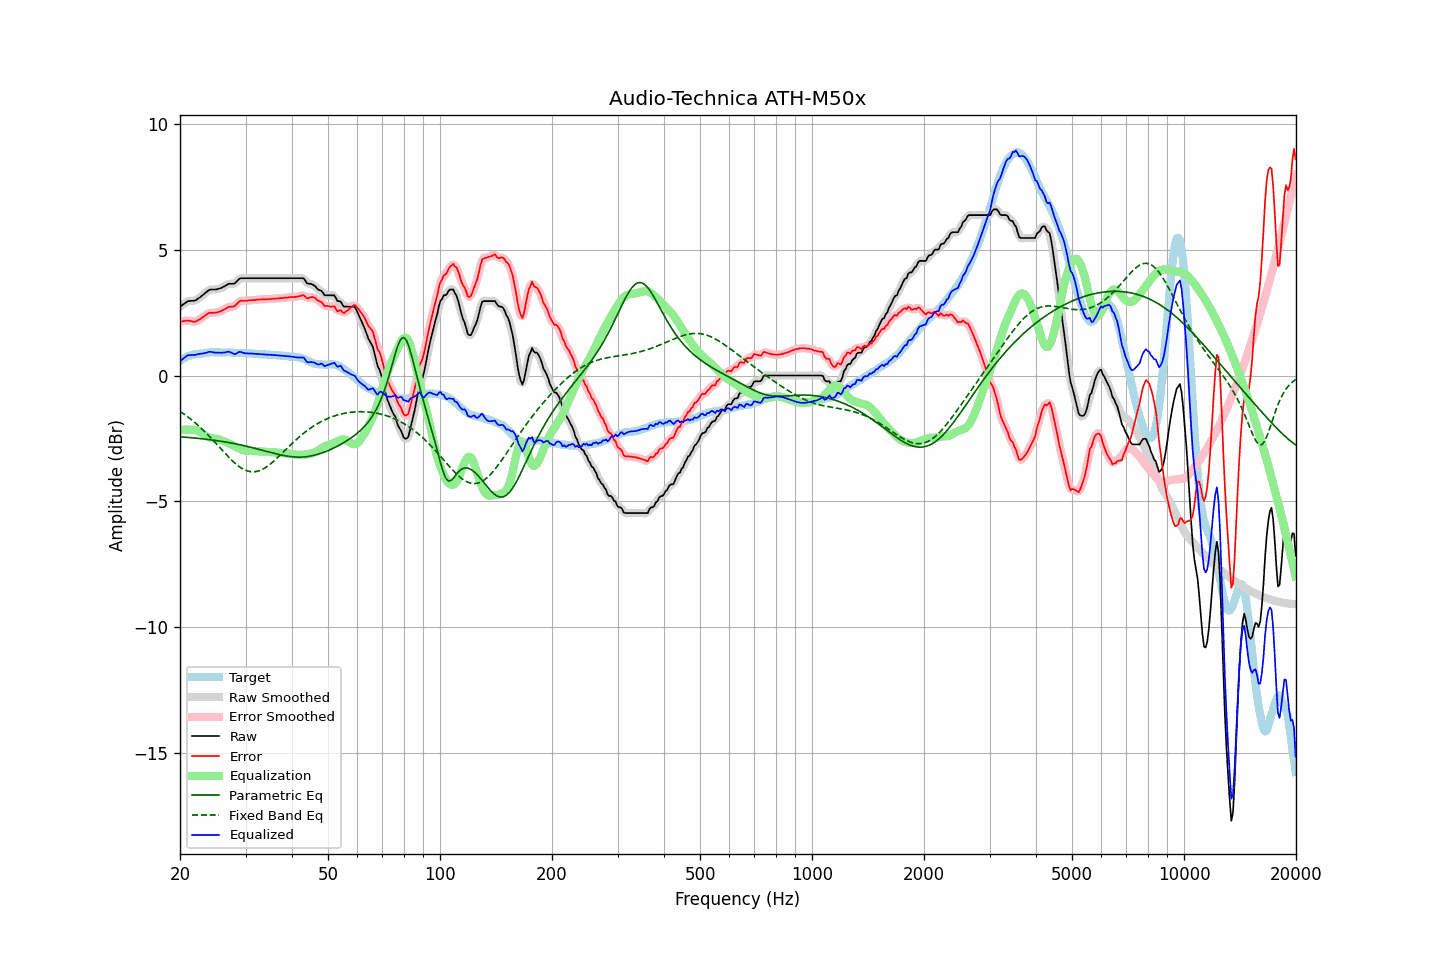

Data behind this chart, as committed beside it:
frequency, raw, error, smoothed, error_smoothed, equalization, parametric_eq, fixed_band_eq, equalized_raw, equalized_smoothed, target
20.00, 2.74, 2.14, 2.73, 2.14, -2.17, -2.44, -1.43, 0.57, 0.56, 0.60
20.20, 2.78, 2.14, 2.79, 2.15, -2.16, -2.44, -1.47, 0.62, 0.62, 0.64
20.40, 2.83, 2.16, 2.83, 2.16, -2.15, -2.45, -1.51, 0.68, 0.68, 0.67
20.61, 2.87, 2.17, 2.88, 2.17, -2.15, -2.45, -1.56, 0.72, 0.73, 0.70
20.81, 2.92, 2.18, 2.92, 2.18, -2.15, -2.46, -1.60, 0.77, 0.77, 0.74
21.02, 2.96, 2.18, 2.95, 2.18, -2.15, -2.46, -1.65, 0.81, 0.80, 0.78
21.23, 2.96, 2.17, 2.97, 2.17, -2.15, -2.47, -1.70, 0.81, 0.81, 0.79
21.44, 2.97, 2.16, 2.97, 2.16, -2.16, -2.47, -1.75, 0.81, 0.81, 0.81
21.66, 2.97, 2.14, 2.97, 2.15, -2.16, -2.48, -1.80, 0.81, 0.81, 0.83
21.87, 2.98, 2.14, 2.98, 2.14, -2.16, -2.48, -1.86, 0.82, 0.82, 0.84
22.09, 3.00, 2.14, 3.01, 2.16, -2.18, -2.49, -1.91, 0.82, 0.83, 0.86
22.31, 3.05, 2.19, 3.04, 2.19, -2.20, -2.50, -1.97, 0.85, 0.85, 0.86
22.54, 3.09, 2.22, 3.09, 2.22, -2.23, -2.50, -2.03, 0.86, 0.86, 0.87
22.76, 3.14, 2.27, 3.14, 2.27, -2.27, -2.51, -2.09, 0.87, 0.87, 0.87
22.99, 3.19, 2.32, 3.19, 2.31, -2.31, -2.52, -2.15, 0.88, 0.88, 0.87
23.22, 3.24, 2.36, 3.24, 2.36, -2.36, -2.53, -2.21, 0.88, 0.89, 0.88
23.45, 3.30, 2.41, 3.30, 2.41, -2.40, -2.53, -2.27, 0.90, 0.90, 0.89
23.69, 3.35, 2.45, 3.35, 2.45, -2.43, -2.54, -2.34, 0.92, 0.92, 0.90
23.92, 3.40, 2.49, 3.39, 2.48, -2.46, -2.55, -2.40, 0.94, 0.94, 0.91
24.16, 3.42, 2.50, 3.42, 2.49, -2.48, -2.56, -2.47, 0.94, 0.94, 0.92
24.40, 3.42, 2.49, 3.42, 2.50, -2.49, -2.56, -2.54, 0.93, 0.93, 0.93
24.65, 3.42, 2.50, 3.42, 2.50, -2.50, -2.57, -2.61, 0.92, 0.92, 0.92
24.89, 3.42, 2.50, 3.42, 2.50, -2.51, -2.58, -2.67, 0.91, 0.91, 0.92
25.14, 3.43, 2.51, 3.43, 2.51, -2.52, -2.59, -2.74, 0.91, 0.91, 0.92
25.39, 3.45, 2.53, 3.45, 2.53, -2.54, -2.60, -2.81, 0.91, 0.91, 0.92
25.65, 3.47, 2.55, 3.47, 2.55, -2.56, -2.61, -2.89, 0.91, 0.91, 0.92
25.91, 3.49, 2.58, 3.50, 2.58, -2.59, -2.62, -2.96, 0.90, 0.91, 0.91
26.16, 3.53, 2.61, 3.53, 2.61, -2.61, -2.63, -3.03, 0.92, 0.91, 0.92
26.43, 3.56, 2.64, 3.56, 2.65, -2.64, -2.64, -3.09, 0.92, 0.92, 0.92
26.69, 3.60, 2.68, 3.60, 2.68, -2.66, -2.65, -3.16, 0.94, 0.94, 0.92
26.96, 3.64, 2.72, 3.63, 2.71, -2.69, -2.66, -3.23, 0.95, 0.94, 0.92
27.23, 3.65, 2.73, 3.65, 2.73, -2.72, -2.67, -3.29, 0.93, 0.93, 0.92
27.50, 3.65, 2.73, 3.65, 2.74, -2.75, -2.69, -3.36, 0.90, 0.90, 0.92
27.77, 3.65, 2.75, 3.65, 2.74, -2.78, -2.70, -3.42, 0.87, 0.87, 0.90
28.05, 3.66, 2.76, 3.67, 2.77, -2.81, -2.71, -3.48, 0.85, 0.86, 0.90
28.33, 3.72, 2.83, 3.72, 2.82, -2.84, -2.72, -3.53, 0.88, 0.88, 0.89
28.62, 3.79, 2.89, 3.79, 2.89, -2.88, -2.74, -3.58, 0.91, 0.91, 0.90
28.90, 3.85, 2.95, 3.84, 2.94, -2.91, -2.75, -3.63, 0.94, 0.93, 0.90
29.19, 3.87, 2.98, 3.87, 2.97, -2.94, -2.76, -3.67, 0.93, 0.93, 0.89
29.48, 3.87, 2.97, 3.87, 2.98, -2.96, -2.78, -3.71, 0.91, 0.91, 0.90
29.78, 3.87, 2.97, 3.87, 2.98, -2.98, -2.79, -3.75, 0.89, 0.89, 0.90
30.08, 3.87, 2.97, 3.87, 2.97, -2.99, -2.81, -3.77, 0.88, 0.88, 0.90
30.38, 3.87, 2.98, 3.87, 2.98, -2.99, -2.82, -3.80, 0.88, 0.88, 0.89
30.68, 3.87, 2.98, 3.87, 2.99, -2.99, -2.84, -3.81, 0.88, 0.88, 0.89
30.99, 3.87, 3.00, 3.87, 2.99, -2.99, -2.85, -3.83, 0.88, 0.88, 0.87
31.30, 3.87, 3.00, 3.87, 3.00, -3.00, -2.87, -3.83, 0.87, 0.87, 0.87
31.61, 3.87, 3.00, 3.87, 3.00, -3.00, -2.89, -3.83, 0.87, 0.87, 0.87
31.93, 3.87, 3.01, 3.87, 3.01, -3.01, -2.90, -3.82, 0.86, 0.86, 0.86
32.24, 3.87, 3.02, 3.87, 3.02, -3.01, -2.92, -3.81, 0.86, 0.86, 0.85
32.57, 3.87, 3.02, 3.87, 3.02, -3.02, -2.94, -3.79, 0.85, 0.85, 0.85
32.89, 3.87, 3.02, 3.87, 3.02, -3.02, -2.95, -3.77, 0.85, 0.85, 0.85
33.22, 3.87, 3.03, 3.87, 3.03, -3.03, -2.97, -3.74, 0.84, 0.84, 0.84
33.55, 3.87, 3.03, 3.87, 3.03, -3.03, -2.99, -3.71, 0.84, 0.84, 0.84
33.89, 3.87, 3.03, 3.87, 3.03, -3.03, -3.00, -3.67, 0.84, 0.84, 0.84
34.23, 3.87, 3.03, 3.87, 3.03, -3.04, -3.02, -3.63, 0.83, 0.83, 0.84
34.57, 3.87, 3.04, 3.87, 3.04, -3.04, -3.04, -3.58, 0.83, 0.83, 0.83
34.92, 3.87, 3.04, 3.87, 3.04, -3.04, -3.05, -3.53, 0.83, 0.83, 0.83
35.27, 3.87, 3.05, 3.87, 3.05, -3.05, -3.07, -3.48, 0.82, 0.82, 0.82
35.62, 3.87, 3.06, 3.87, 3.05, -3.05, -3.09, -3.42, 0.82, 0.82, 0.81
35.97, 3.87, 3.06, 3.87, 3.06, -3.06, -3.10, -3.37, 0.81, 0.81, 0.81
... 635 more rows
